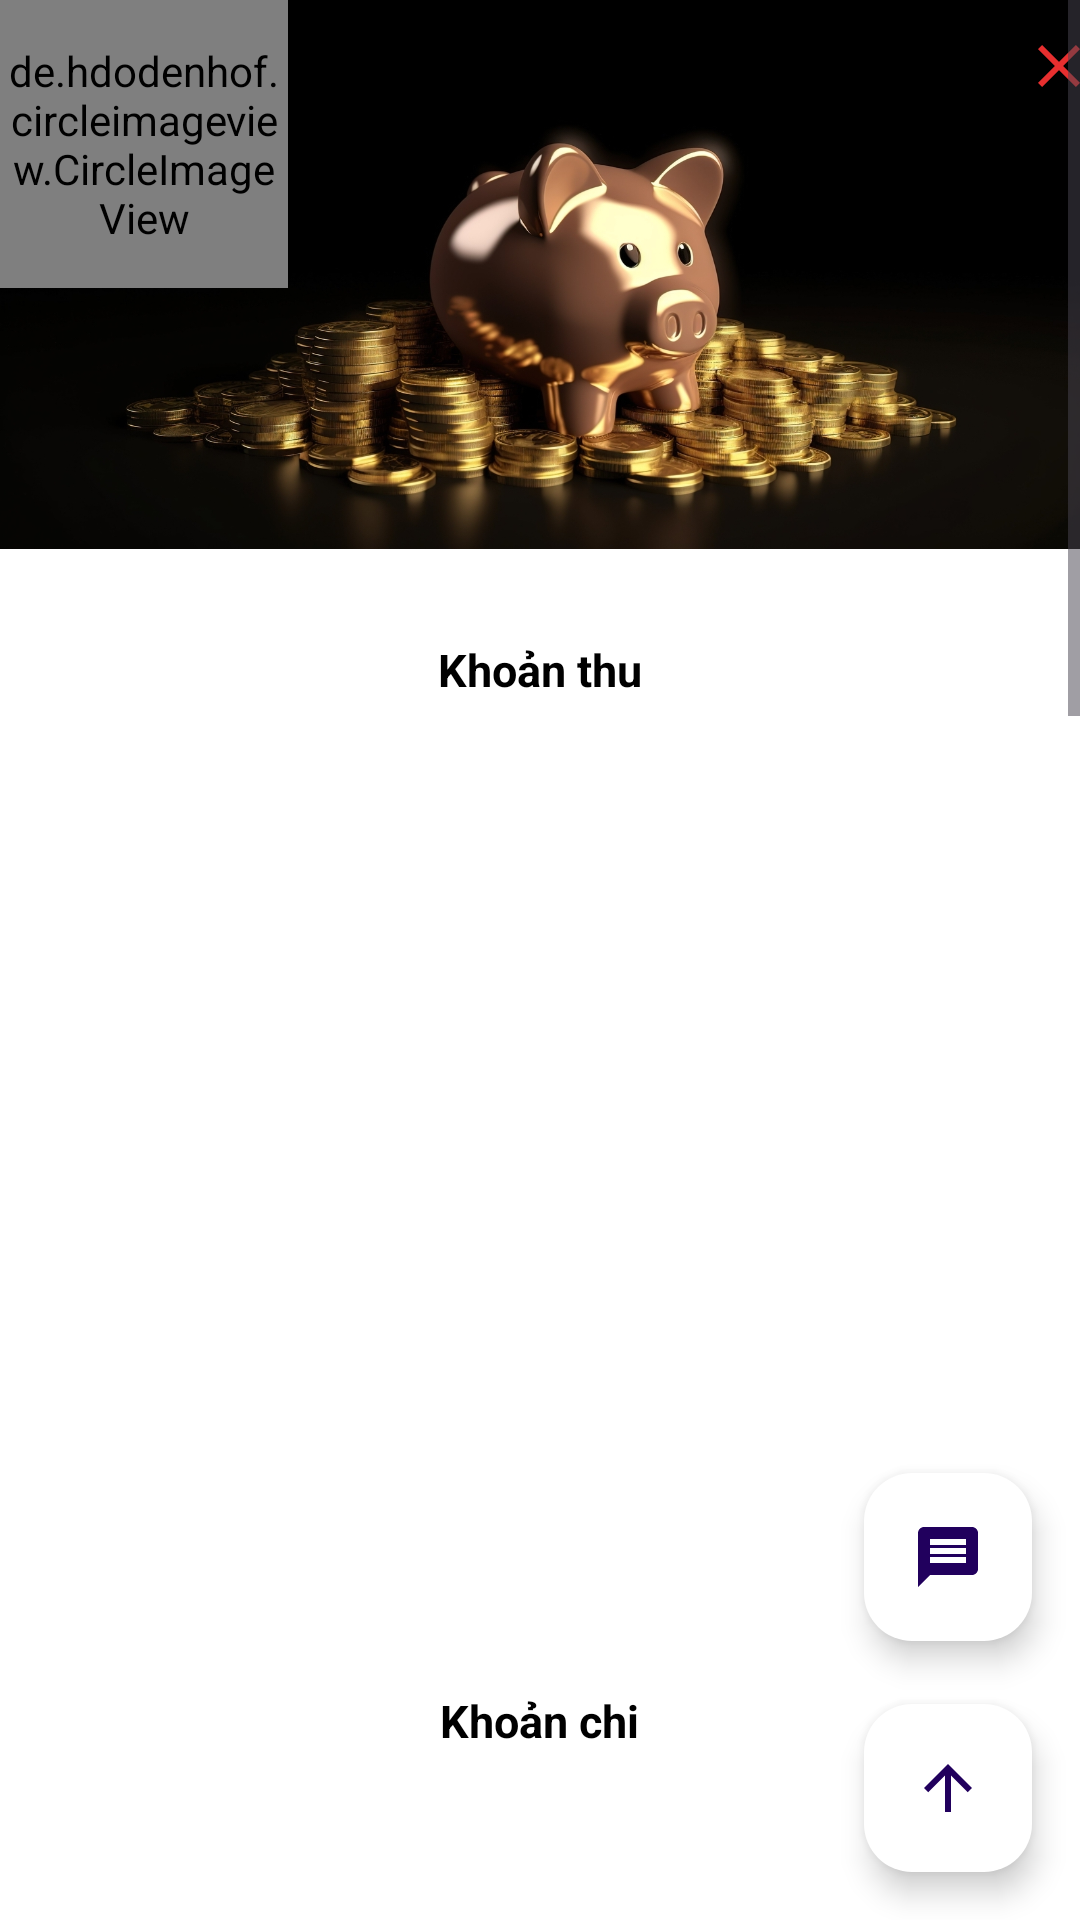

Here is an Android app screen rendered from its layout file. Give the layout XML and the strings, colors and styles it references.
<!-- AndroidManifest.xml: application theme Theme.QuảnLíTàiChính -->
<!-- res/layout/activity_family.xml -->
<?xml version="1.0" encoding="utf-8"?>
<RelativeLayout xmlns:android="http://schemas.android.com/apk/res/android"
    xmlns:app="http://schemas.android.com/apk/res-auto"
    xmlns:tools="http://schemas.android.com/tools"
    android:layout_width="match_parent"
    android:layout_height="match_parent"
    android:background="#ffffff"
    tools:context=".app.FamilyActivity">

    <ScrollView
        android:id="@+id/scrollViewFamily"
        android:layout_width="match_parent"
        android:layout_height="match_parent"
        android:orientation="vertical">

        <LinearLayout
            android:layout_width="match_parent"
            android:layout_height="match_parent"
            android:orientation="vertical">

            <LinearLayout
                android:layout_width="match_parent"
                android:layout_height="183dp"
                android:background="@drawable/bia_app"
                android:orientation="horizontal">

                <de.hdodenhof.circleimageview.CircleImageView
                    android:id="@+id/profile_image"
                    android:layout_width="96dp"
                    android:layout_height="96dp"
                    android:src="@drawable/gia_dinh"
                    app:civ_border_color="#C148DC"
                    app:civ_border_width="2dp" />

                <ImageButton
                    android:id="@+id/imgBtnBackAppFamily"
                    android:layout_width="wrap_content"
                    android:layout_height="wrap_content"
                    android:layout_marginLeft="250dp"
                    android:backgroundTint="#000000"
                    android:src="@drawable/close" />
            </LinearLayout>

            <TextView
                android:id="@+id/textView165"
                android:layout_width="wrap_content"
                android:layout_height="wrap_content"
                android:textSize="15sp"
                android:layout_marginTop="30dp"
                android:layout_gravity="center"
                android:textStyle="bold"
                android:textColor="#000000"
                android:text="Khoản thu" />

            <GridView
                android:id="@+id/gvThuFamily"
                android:layout_marginTop="10dp"
                android:layout_width="wrap_content"
                android:layout_height="300dp"
                android:numColumns="3" />

            <TextView
                android:id="@+id/textView175"
                android:layout_width="wrap_content"
                android:layout_height="wrap_content"
                android:textSize="15sp"
                android:layout_marginTop="20dp"
                android:layout_gravity="center"
                android:textStyle="bold"
                android:textColor="#000000"
                android:text="Khoản chi" />

            <GridView
                android:id="@+id/gvChiFamily"
                android:layout_marginTop="10dp"
                android:layout_width="wrap_content"
                android:layout_height="700dp"
                android:numColumns="3"/>

            <Button
                android:id="@+id/btnCheckTkFamily"
                android:layout_width="wrap_content"
                android:layout_height="wrap_content"
                android:layout_gravity="center"
                android:backgroundTint="#54BDED"
                android:layout_marginTop="40dp"
                android:text="Kiểm tra tiết kiệm" />

            <TextView
                android:id="@+id/textView185"
                android:layout_width="wrap_content"
                android:layout_height="wrap_content"
                android:textSize="25sp"
                android:layout_marginTop="20dp"
                android:layout_gravity="center"
                android:textStyle="bold"
                android:textColor="#000000"
                android:text="Tiết kiệm" />

            <LinearLayout
                android:layout_width="match_parent"
                android:layout_height="wrap_content"
                android:orientation="horizontal">

                <ImageView
                    android:id="@+id/imgThuFamily"
                    android:layout_width="100dp"
                    android:layout_height="100dp"
                    android:scaleType="fitXY"
                    android:src="@drawable/money" />

                <TextView
                    android:id="@+id/textView86"
                    android:layout_width="wrap_content"
                    android:layout_height="wrap_content"
                    android:layout_marginLeft="10dp"
                    android:layout_marginTop="30dp"
                    android:text="Đã tiết kiệm được: "
                    android:textColor="#000000"
                    android:textSize="15sp" />

                <TextView
                    android:id="@+id/txtTietKiemFamily"
                    android:layout_width="wrap_content"
                    android:layout_height="wrap_content"
                    android:layout_marginLeft="5dp"
                    android:layout_marginTop="30dp"
                    android:text="00000000000000"
                    android:textColor="#DD7D9E"
                    android:textSize="15sp"
                    android:textStyle="italic" />
            </LinearLayout>
            <TextView
                android:id="@+id/textView586"
                android:layout_width="wrap_content"
                android:layout_height="wrap_content"
                android:textSize="25sp"
                android:layout_marginTop="20dp"
                android:layout_gravity="center"
                android:textStyle="bold"
                android:textColor="#000000"
                android:text="Truy vấn thông tin" />
            <LinearLayout
                android:layout_width="match_parent"
                android:layout_height="wrap_content"
                android:layout_marginTop="5dp"
                android:orientation="horizontal">

                <ImageButton
                    android:id="@+id/btnDataFamily"
                    android:layout_width="100dp"
                    android:layout_height="100dp"
                    android:layout_marginStart="9dp"
                    android:scaleType="centerCrop"
                    android:src="@drawable/timkiem" />

                <ImageButton
                    android:id="@+id/btnAnhFamily"
                    android:layout_width="100dp"
                    android:layout_height="100dp"
                    android:layout_marginStart="20dp"
                    android:scaleType="centerCrop"
                    android:src="@drawable/anh_bill" />

                <ImageButton
                    android:id="@+id/btnDoThiFamily"
                    android:layout_width="100dp"
                    android:layout_height="100dp"
                    android:layout_marginStart="20dp"
                    android:scaleType="centerCrop"
                    android:src="@drawable/dothi" />

            </LinearLayout>
            <LinearLayout
                android:layout_width="match_parent"
                android:layout_height="wrap_content"
                android:orientation="horizontal">

                <TextView
                    android:id="@+id/textView237"
                    android:layout_width="wrap_content"
                    android:layout_height="wrap_content"
                    android:layout_marginTop="3dp"
                    android:layout_marginStart="27dp"
                    android:textSize="15sp"
                    android:textColor="#000000"
                    android:text="Tìm kiếm" />

                <TextView
                    android:id="@+id/textView1235"
                    android:layout_width="wrap_content"
                    android:layout_height="wrap_content"
                    android:layout_marginTop="3dp"
                    android:layout_marginStart="62dp"
                    android:textSize="15sp"
                    android:textColor="#000000"
                    android:text="Hóa đơn" />

                <TextView
                    android:id="@+id/textView244"
                    android:layout_width="wrap_content"
                    android:layout_height="wrap_content"
                    android:layout_marginTop="3dp"
                    android:layout_marginStart="72dp"
                    android:textSize="15sp"
                    android:textColor="#000000"
                    android:text="Đồ thị" />
            </LinearLayout>
        </LinearLayout>
    </ScrollView>

    <com.google.android.material.floatingactionbutton.FloatingActionButton
        android:id="@+id/btnFirstFamily"
        android:layout_width="wrap_content"
        android:layout_height="wrap_content"
        android:layout_alignParentBottom="true"
        android:layout_alignParentEnd="true"
        android:layout_margin="16dp"
        android:src="@drawable/ic_up"
        app:backgroundTint="#ffffff"
        app:borderWidth="0dp" />

    <com.google.android.material.floatingactionbutton.FloatingActionButton
        android:id="@+id/btnChatFamily"
        android:layout_width="wrap_content"
        android:layout_height="wrap_content"
        android:layout_above="@id/btnFirstFamily"
        android:layout_alignParentEnd="true"
        android:layout_marginEnd="16dp"
        android:layout_marginBottom="5dp"
        android:src="@drawable/ic_mes"
        app:backgroundTint="#ffffff"
        app:borderWidth="0dp" />

</RelativeLayout>
<!-- resources referenced by this layout -->
<resources>
  <!-- drawable anh_bill: jpg bitmap (drawable, 17175 bytes) -->
  <!-- drawable bia_app: jpg bitmap (drawable, 386767 bytes) -->
  <!-- drawable close (drawable) -->
  <vector android:height="24dp" android:tint="#E72F2F"
      android:viewportHeight="24" android:viewportWidth="24"
      android:width="24dp" xmlns:android="http://schemas.android.com/apk/res/android">
      <path android:fillColor="@android:color/white" android:pathData="M19,6.41L17.59,5 12,10.59 6.41,5 5,6.41 10.59,12 5,17.59 6.41,19 12,13.41 17.59,19 19,17.59 13.41,12z"/>
  </vector>
  <!-- drawable dothi: png bitmap (drawable, 277567 bytes) -->
  <!-- drawable gia_dinh: jpg bitmap (drawable, 97532 bytes) -->
  <!-- drawable ic_mes (drawable) -->
  <vector android:autoMirrored="true" android:height="24dp"
      android:tint="#0851EE" android:viewportHeight="24"
      android:viewportWidth="24" android:width="24dp" xmlns:android="http://schemas.android.com/apk/res/android">
      <path android:fillColor="@android:color/white" android:pathData="M20,2L4,2c-1.1,0 -1.99,0.9 -1.99,2L2,22l4,-4h14c1.1,0 2,-0.9 2,-2L22,4c0,-1.1 -0.9,-2 -2,-2zM18,14L6,14v-2h12v2zM18,11L6,11L6,9h12v2zM18,8L6,8L6,6h12v2z"/>
  </vector>
  <!-- drawable ic_up (drawable) -->
  <vector android:height="24dp" android:tint="#0851EE"
      android:viewportHeight="24" android:viewportWidth="24"
      android:width="24dp" xmlns:android="http://schemas.android.com/apk/res/android">
      <path android:fillColor="@android:color/white" android:pathData="M4,12l1.41,1.41L11,7.83V20h2V7.83l5.58,5.59L20,12l-8,-8 -8,8z"/>
  </vector>
  <!-- drawable money: jpg bitmap (drawable, 56555 bytes) -->
  <!-- drawable timkiem: jpg bitmap (drawable, 42028 bytes) -->
  <style name="Theme.QuảnLíTàiChính" parent="Base.Theme.QuảnLíTàiChính" />
  <style name="Base.Theme.QuảnLíTàiChính" parent="Theme.Material3.DayNight.NoActionBar">
          
          
      </style>
</resources>
